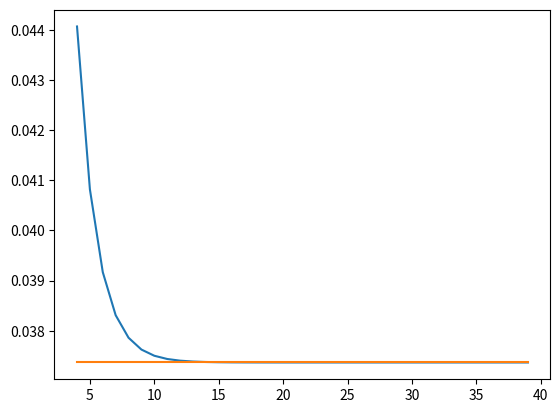

Reproduce this figure in Python.
import numpy as np
import matplotlib.pyplot as plt
import scipy.special as sp
import time


rp = 10
rq = 5
q_p = 1
q_q = 3
pi = np.pi


def point_forces(n):
    dq = q_q / n
    d_theta = 2 * pi / n
    p_r = [rp, 0]
    f = 0
    for a in range(0, n):
        q_r = [rq * round(np.cos(a * d_theta),6), rq * round(np.sin(a * d_theta), 6)]
        #print(q_r)
        v = list(np.subtract(p_r, q_r))
        norm = np.linalg.norm(v)
        f = f + dq * q_p * v[0] / (norm ** 3)
    #print(f)
    return f


def ring_force():
    s = rp - rq
    a = rp + rq
    four = -4 * (rp * rq) / s ** 2
    val = (1 / (2 * pi)) * q_q * q_p * (2 / (rp * np.abs(s) * a)) * (s * sp.ellipe(four) + a * \
          sp.ellipk(four))
    return val


def main():
    x = list(np.arange(4, 40, 1))
    point_n = []
    t1_point = time.time()
    for a in (x):
        point_n.append(point_forces(a))
    t2_point = time.time()
    rf = ring_force()
    t2_ring = time.time()
    point_t = t2_point - t1_point
    ring_t = t2_ring - t2_point
    print("point " + str(point_t))
    print("ring " + str(ring_t))
    y2 = list(np.add(rf, np.zeros(len(x))))
    plt.plot(x, point_n)
    plt.plot(x, y2)
    plt.show()

main()